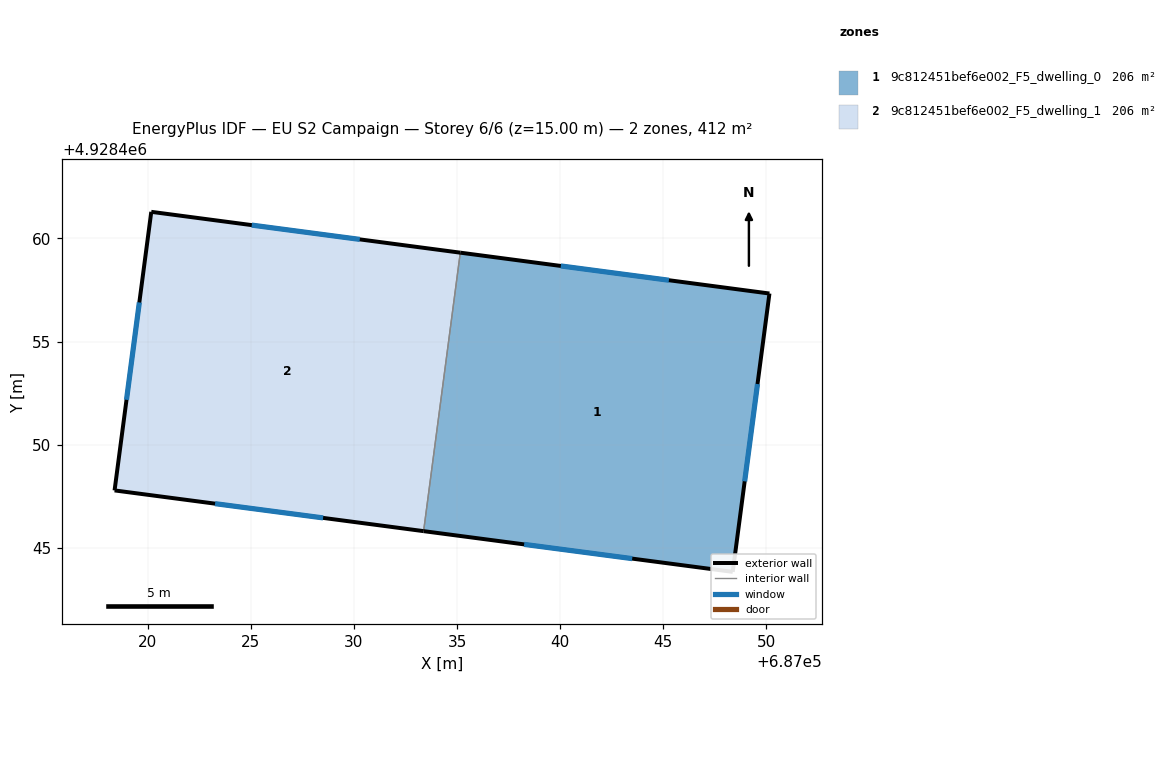
=== STOREY PLAN SPEC (per zone: floor XY polygon, exterior-wall plan segments, windows/doors) ===
zone 1: 9c812451bef6e002_F5_dwelling_0  (205.9 m²)
  floor: (687050.15, 4928457.33) (687048.37, 4928443.83) (687033.38, 4928445.81) (687035.16, 4928459.31)
  exterior wall: (687050.15, 4928457.33) – (687035.16, 4928459.31)  [15.1 m]
    window: (687045.28, 4928457.97) – (687040.03, 4928458.67)  [5.5 m²]
  exterior wall: (687048.37, 4928443.83) – (687050.15, 4928457.33)  [13.6 m]
    window: (687048.95, 4928448.22) – (687049.57, 4928452.94)  [5.0 m²]
  exterior wall: (687033.38, 4928445.81) – (687048.37, 4928443.83)  [15.1 m]
    window: (687038.25, 4928445.16) – (687043.50, 4928444.47)  [5.5 m²]
  interior walls: 1
zone 2: 9c812451bef6e002_F5_dwelling_1  (205.9 m²)
  floor: (687035.16, 4928459.31) (687033.38, 4928445.81) (687018.39, 4928447.78) (687020.17, 4928461.29)
  exterior wall: (687018.39, 4928447.78) – (687033.38, 4928445.81)  [15.1 m]
    window: (687023.27, 4928447.14) – (687028.51, 4928446.45)  [5.5 m²]
  exterior wall: (687020.17, 4928461.29) – (687018.39, 4928447.78)  [13.6 m]
    window: (687019.59, 4928456.90) – (687018.97, 4928452.17)  [5.0 m²]
  exterior wall: (687035.16, 4928459.31) – (687020.17, 4928461.29)  [15.1 m]
    window: (687030.28, 4928459.95) – (687025.05, 4928460.65)  [5.5 m²]
  interior walls: 1

=== DERIVED (storey summary) ===
Building: EU S2 Campaign
Storey: 6 of 6  (floor level z = 15.00 m)
Storey gross floor area: 411.9 m²
Zones on this storey: 2
  - 9c812451bef6e002_F5_dwelling_0: floor 205.9 m²; exterior wall 43.9 m (131.6 m²); 3 window(s) 16.1 m²; WWR 12.2%
  - 9c812451bef6e002_F5_dwelling_1: floor 205.9 m²; exterior wall 43.9 m (131.6 m²); 3 window(s) 16.1 m²; WWR 12.2%
Zone adjacency (shared interzone walls):
  - 9c812451bef6e002_F5_dwelling_0 ↔ 9c812451bef6e002_F5_dwelling_1